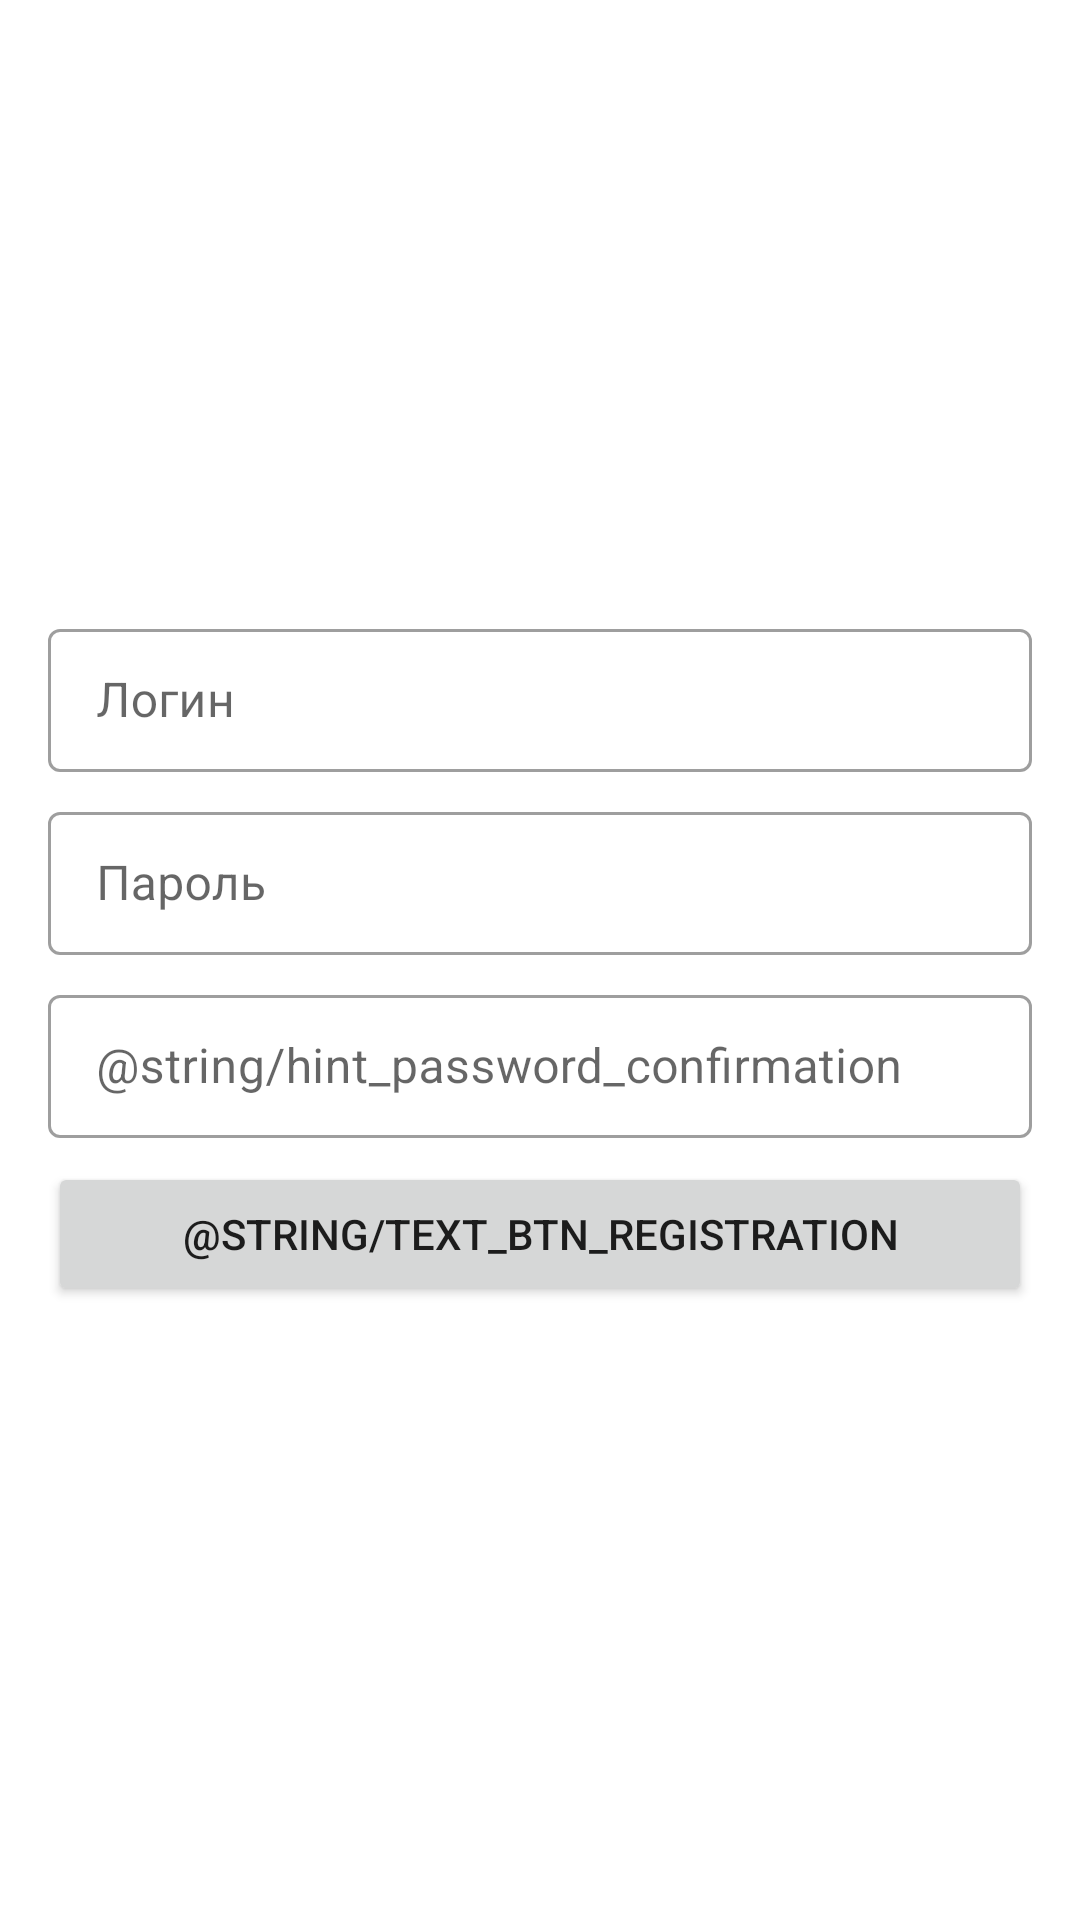

Layout XML and referenced resources for this Android screen:
<!-- AndroidManifest.xml: application theme Theme.PopularLibrariesCourse -->
<!-- res/layout/activity_registration.xml -->
<?xml version="1.0" encoding="utf-8"?>
<FrameLayout xmlns:android="http://schemas.android.com/apk/res/android"
    xmlns:tools="http://schemas.android.com/tools"
    android:layout_width="match_parent"
    android:layout_height="match_parent"
    android:background="@color/white"
    tools:context=".ui.registration.RegistrationActivity">

    <LinearLayout
        android:id="@+id/container_linear_layout"
        android:layout_width="match_parent"
        android:layout_height="match_parent"
        android:gravity="center"
        android:orientation="vertical"
        android:padding="@dimen/padding_root_main_activity">

        <com.google.android.material.textfield.TextInputLayout
            style="@style/Widget.MaterialComponents.TextInputLayout.OutlinedBox.Dense"
            android:layout_width="match_parent"
            android:layout_height="wrap_content">

            <com.google.android.material.textfield.TextInputEditText
                android:id="@+id/login_edit_text"
                android:layout_width="match_parent"
                android:layout_height="wrap_content"
                android:hint="@string/hint_login"
                android:imeOptions="actionNext"
                android:singleLine="true" />
        </com.google.android.material.textfield.TextInputLayout>

        <com.google.android.material.textfield.TextInputLayout
            style="@style/Widget.MaterialComponents.TextInputLayout.OutlinedBox.Dense"
            android:layout_width="match_parent"
            android:layout_height="wrap_content"
            android:layout_marginTop="@dimen/margin_vertical_main_activity">

            <com.google.android.material.textfield.TextInputEditText
                android:id="@+id/password_edit_text"
                android:layout_width="match_parent"
                android:layout_height="wrap_content"
                android:hint="@string/hint_password"
                android:imeOptions="actionNext"
                android:singleLine="true" />
        </com.google.android.material.textfield.TextInputLayout>

        <com.google.android.material.textfield.TextInputLayout
            style="@style/Widget.MaterialComponents.TextInputLayout.OutlinedBox.Dense"
            android:layout_width="match_parent"
            android:layout_height="wrap_content"
            android:layout_marginTop="@dimen/margin_vertical_main_activity">

            <com.google.android.material.textfield.TextInputEditText
                android:id="@+id/password_confirmation_edit_text"
                android:layout_width="match_parent"
                android:layout_height="wrap_content"
                android:hint="@string/hint_password_confirmation"
                android:imeOptions="actionDone"
                android:singleLine="true" />
        </com.google.android.material.textfield.TextInputLayout>

        <Button
            android:id="@+id/registration_button"
            android:layout_width="match_parent"
            android:layout_height="wrap_content"
            android:layout_marginTop="@dimen/margin_vertical_main_activity"
            android:text="@string/text_btn_registration" />
    </LinearLayout>

    <ProgressBar
        android:id="@+id/progress_bar"
        android:layout_width="@dimen/progress_bar_size"
        android:layout_height="@dimen/progress_bar_size"
        android:layout_gravity="center"
        android:visibility="gone" />
</FrameLayout>
<!-- resources referenced by this layout -->
<resources>
  <color name="white">#FFFFFFFF</color>
  <dimen name="margin_vertical_main_activity">8dp</dimen>
  <dimen name="padding_root_main_activity">16dp</dimen>
  <dimen name="progress_bar_size">80dp</dimen>
  <string name="hint_login">Логин</string>
  <string name="hint_password">Пароль</string>
  <style name="Theme.PopularLibrariesCourse" parent="Theme.MaterialComponents.DayNight.DarkActionBar">
          
          <item name="colorPrimary">@color/purple_500</item>
          <item name="colorPrimaryVariant">@color/purple_700</item>
          <item name="colorOnPrimary">@color/white</item>
          
          <item name="colorSecondary">@color/teal_200</item>
          <item name="colorSecondaryVariant">@color/teal_700</item>
          <item name="colorOnSecondary">@color/black</item>
          
          <item name="android:statusBarColor" tools:targetApi="l">?attr/colorPrimaryVariant</item>
          
      </style>
  <color name="purple_500">#FF6200EE</color>
  <color name="purple_700">#FF3700B3</color>
  <color name="teal_200">#FF03DAC5</color>
  <color name="teal_700">#FF018786</color>
  <color name="black">#FF000000</color>
</resources>
